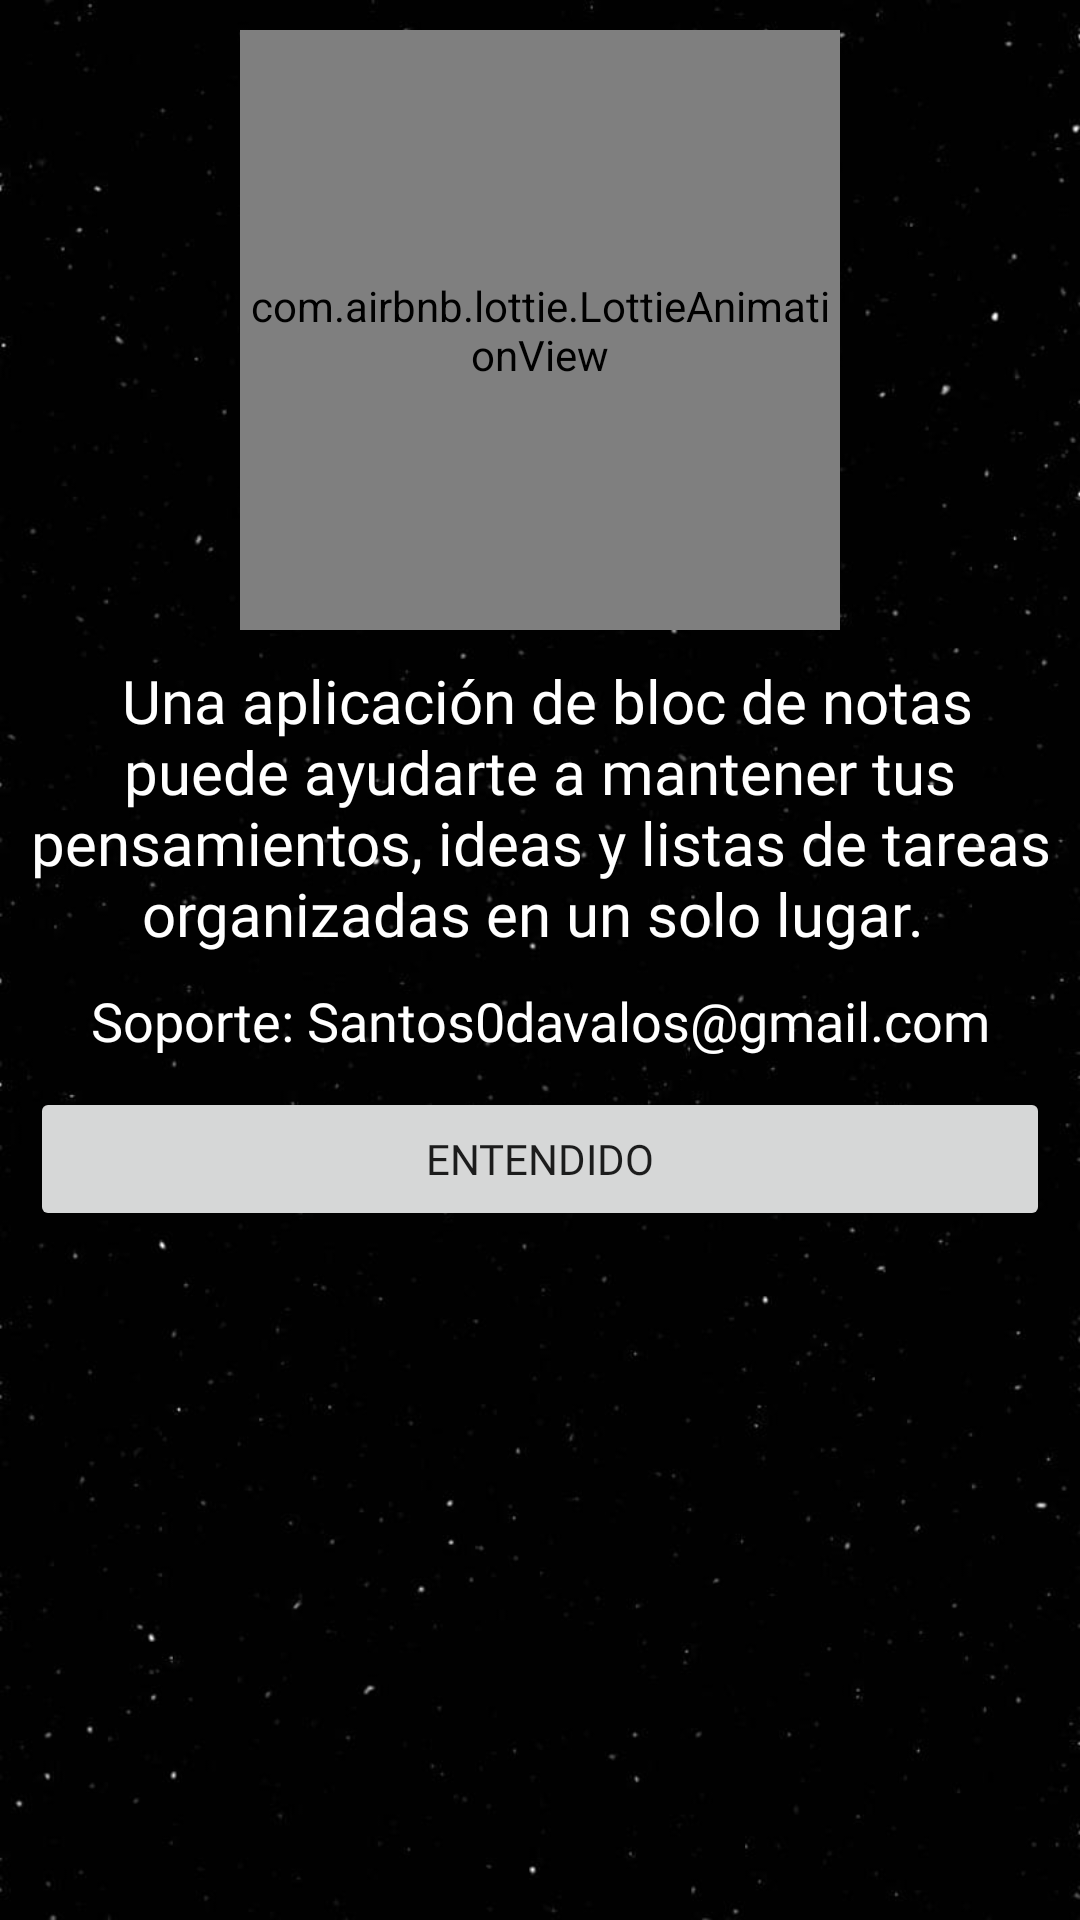

Write the Android layout XML for this screen, with the resource values it uses.
<!-- AndroidManifest.xml: application theme Theme.Movil -->
<!-- res/layout/cuadro_dialogo_informacion.xml -->
<?xml version="1.0" encoding="utf-8"?>
<androidx.appcompat.widget.LinearLayoutCompat xmlns:android="http://schemas.android.com/apk/res/android"
    android:layout_width="300dp"
    android:layout_height="490dp"
    xmlns:app="http://schemas.android.com/apk/res-auto"
    android:orientation="vertical"
    android:padding="10dp"
    android:background="@drawable/degradado"
    android:layout_gravity="center">

    <com.airbnb.lottie.LottieAnimationView
        android:layout_width="200dp"
        android:layout_height="200dp"
        android:layout_gravity="center"
        app:lottie_imageAssetsFolder="assets"
        app:lottie_fileName="informacion.json"
        app:lottie_loop="true"
        app:lottie_autoPlay="true"/>

    <TextView
        android:text=" Una aplicación de bloc de notas puede ayudarte a mantener tus pensamientos, ideas y listas de tareas organizadas en un solo lugar. "
        android:gravity="center"

        android:textSize="20sp"
        android:layout_marginTop="10dp"
        android:fontFamily="@font/worksans"
        android:layout_width="match_parent"
        android:layout_height="wrap_content"
        android:textColor="@color/white"
        />

    <TextView
        android:text="Soporte: Santos0davalos@gmail.com"
        android:gravity="center"

        android:textSize="18sp"
        android:layout_marginTop="10dp"
        android:fontFamily="@font/worksans"
        android:layout_width="match_parent"
        android:layout_height="wrap_content"
        android:textColor="@color/white"
        />



    <Button
        android:id="@+id/EntendidoInfo"
        android:text="@string/EntendidoInfo"
        android:layout_marginTop="10dp"
        android:layout_width="match_parent"
        android:layout_height="wrap_content"
        android:fontFamily="@font/worksans"/>

</androidx.appcompat.widget.LinearLayoutCompat>
<!-- resources referenced by this layout -->
<resources>
  <color name="white">#FFFFFFFF</color>
  <!-- drawable degradado: jpg bitmap (drawable, 23745 bytes) -->
  <string name="EntendidoInfo">Entendido</string>
  <style name="Theme.Movil" parent="Theme.MaterialComponents.DayNight.DarkActionBar">
          
          <item name="colorPrimary">@color/colorPrimary</item>
          <item name="colorPrimaryVariant">@color/colorPrimaryDark</item>
          <item name="colorOnPrimary">@color/white</item>
          
          <item name="colorSecondary">@color/teal_200</item>
          <item name="colorSecondaryVariant">@color/teal_700</item>
          <item name="colorOnSecondary">@color/black</item>
          
          <item name="android:statusBarColor">?attr/colorPrimaryVariant</item>
          
      </style>
  <color name="colorPrimary">#00897b</color>
  <color name="colorPrimaryDark">#005b4f</color>
  <color name="teal_200">#FF03DAC5</color>
  <color name="teal_700">#FF018786</color>
  <color name="black">#FF000000</color>
</resources>
